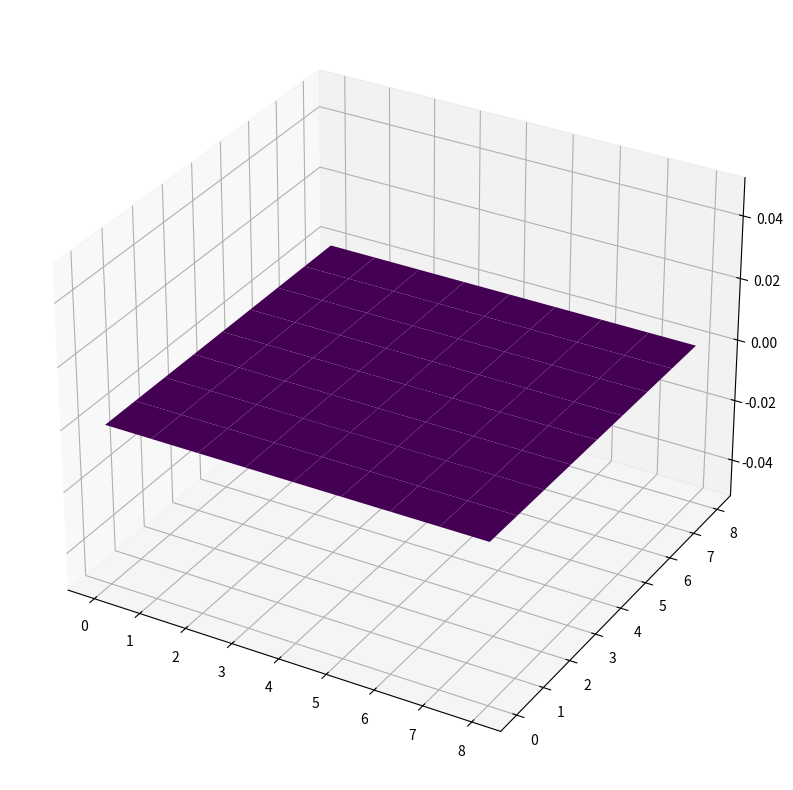
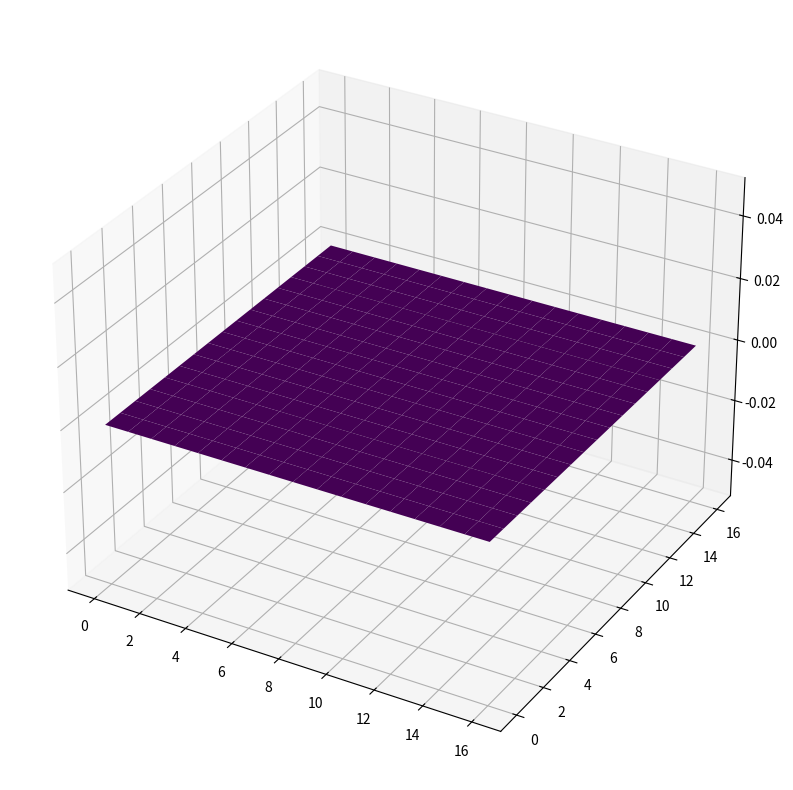
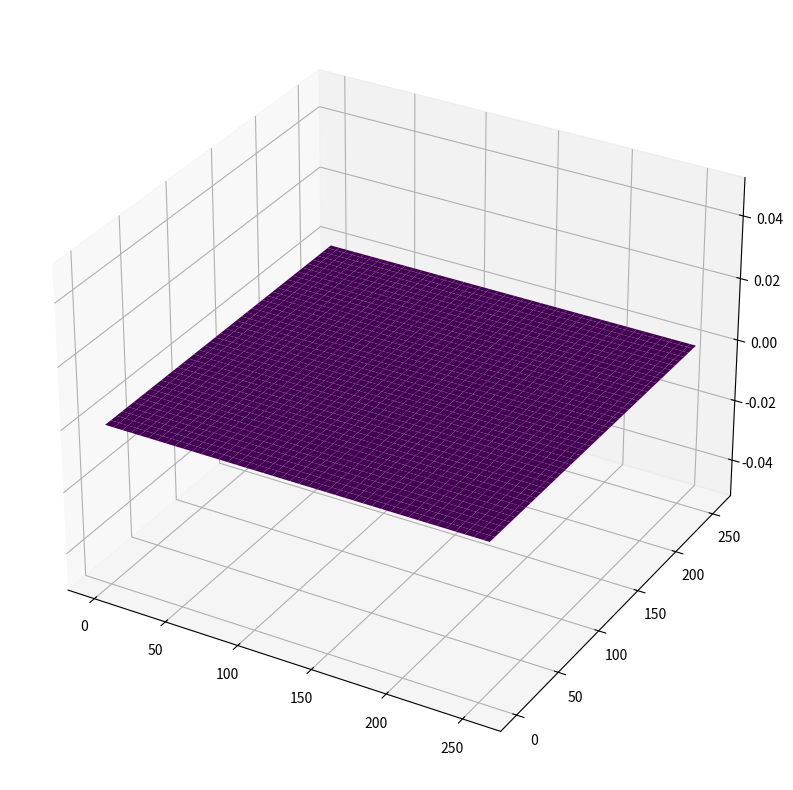

The matplotlib source for these figures, in order:
import numpy as np
import matplotlib.pyplot as plt
from mpl_toolkits.mplot3d import Axes3D
from matplotlib.animation import FuncAnimation
from copy import deepcopy

class Terrain:
    def __init__(self) -> None:
        self.points = np.zeros((2, 2))
        
    def subdivide(self, offset : float, clamp = 0.0) -> None:
        new_size = ((self.points.shape[0] - 1) * 2 + 1, (self.points.shape[1] - 1) * 2 + 1)

        new_points = np.zeros(new_size)

        for y in range(self.points.shape[0]):
            for x in range(self.points.shape[1]):
                 new_points[y * 2][x * 2] = self.points[y][x]

        for y in range(new_points.shape[0] // 2):
            yc = y * 2 + 1
            for x in range(new_points.shape[1] // 2):
                xc = x * 2 + 1
                if clamp == None:
                    a = new_points[yc - 1][xc] = (new_points[yc - 1][xc - 1] +  new_points[yc - 1][xc + 1]) / 2 + (offset if np.random.random() >= 0.5 else -offset)
                    b = new_points[yc + 1][xc] = (new_points[yc + 1][xc - 1] +  new_points[yc  + 1][xc + 1]) / 2 + (offset if np.random.random() >= 0.5 else -offset)
                    new_points[yc][xc - 1] = (new_points[yc - 1][xc -1] +  new_points[yc + 1][xc - 1]) / 2 + (offset if np.random.random() >= 0.5 else -offset)
                    new_points[yc][xc + 1] = (new_points[yc - 1][xc + 1] +  new_points[yc + 1][xc + 1]) / 2 + (offset if np.random.random() >= 0.5 else -offset)

                    new_points[yc][xc] = (a + b) / 2 + (offset if np.random.random() >= 0.5 else -offset)
                else:
                    a = new_points[yc - 1][xc] = max((new_points[yc - 1][xc - 1] +  new_points[yc - 1][xc + 1]) / 2 + (offset if np.random.random() >= 0.5 else -offset), clamp)
                    b = new_points[yc + 1][xc] = max((new_points[yc + 1][xc - 1] +  new_points[yc  + 1][xc + 1]) / 2 + (offset if np.random.random() >= 0.5 else -offset), clamp)
                    new_points[yc][xc - 1] = max((new_points[yc - 1][xc -1] +  new_points[yc + 1][xc - 1]) / 2 + (offset if np.random.random() >= 0.5 else -offset), clamp)
                    new_points[yc][xc + 1] = max((new_points[yc - 1][xc + 1] +  new_points[yc + 1][xc + 1]) / 2 + (offset if np.random.random() >= 0.5 else -offset), clamp)

                    new_points[yc][xc] = max((a + b) / 2 + (offset if np.random.random() >= 0.5 else -offset), clamp)

        self.points = new_points
        return new_points
    
def upsample(points, subdivision):
    points = deepcopy(points)

    for _ in range(subdivision):
        new_size = ((points.shape[0] - 1) * 2 + 1, (points.shape[1] - 1) * 2 + 1)

        new_points = np.zeros(new_size)

        for y in range(points.shape[0]):
            for x in range(points.shape[1]):
                    new_points[y * 2][x * 2] = points[y][x]

        for y in range(new_points.shape[0] // 2):
            yc = y * 2 + 1
            for x in range(new_points.shape[1] // 2):
                xc = x * 2 + 1
                
                a = new_points[yc - 1][xc] = (new_points[yc - 1][xc - 1] +  new_points[yc - 1][xc + 1]) / 2
                b = new_points[yc + 1][xc] = (new_points[yc + 1][xc - 1] +  new_points[yc  + 1][xc + 1]) / 2
                new_points[yc][xc - 1] = (new_points[yc - 1][xc -1] +  new_points[yc + 1][xc - 1]) / 2
                new_points[yc][xc + 1] = (new_points[yc - 1][xc + 1] +  new_points[yc + 1][xc + 1]) / 2

                new_points[yc][xc] = (a + b) / 2 

        points = new_points

    return points

def terain_animation(num_subdivisions):
    terrain = Terrain()

    heights = [upsample(terrain.points, num_subdivisions)]

    for x in range(1, num_subdivisions + 1):
        terrain.subdivide(1 / (x * 3))
        heights.append(upsample(terrain.points, num_subdivisions - x))

    fig = plt.figure(figsize=(10, 10))
    ax = fig.add_subplot(111, projection='3d')

    X = list(range(0, terrain.points.shape[1]))
    Y = list(range(0, terrain.points.shape[0]))

    X, Y = np.meshgrid(X, Y)
    
    mesh = ax.plot_surface(X, Y, heights[0], cmap='viridis')

    def update(frame):
        ax.clear()
        ax.set_xlim(0, terrain.points.shape[1])
        ax.set_ylim(0, terrain.points.shape[0])
        ax.set_zlim(np.min(heights), np.max(heights))

        ax.set_title("{0}. subdivision".format(frame % len(heights)))

        ax.plot_surface(X, Y, heights[frame % len(heights)], cmap='viridis')

    anim = FuncAnimation(fig, update, frames=len(heights), interval=500)

    plt.show()

terain_animation(3)
terain_animation(4)
terain_animation(8)
